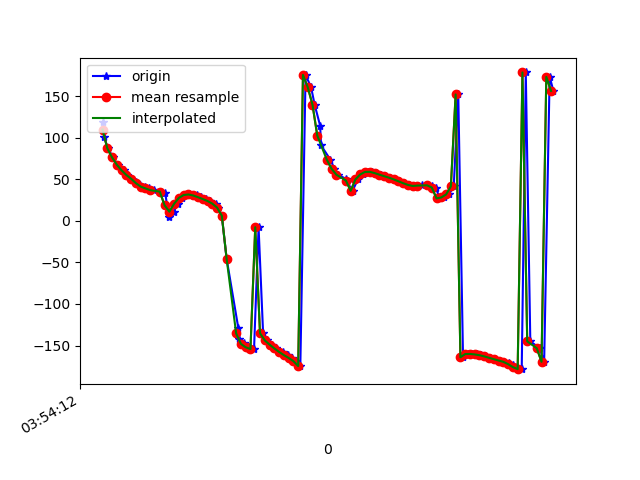

The table this chart was drawn from, first rows:
1618545252103, 1240928216645403, 118.648964, 61.14321, -20.443666
1618545252106, 1240928235876173, 101.3, 59.68, -3.989
1618545252123, 1240928255106943, 87.33, 57.24, 9.252
1618545252144, 1240928274337713, 76.34, 53.48, 19.86
1618545252163, 1240928293568483, 67.54, 49.16, 28.4
1618545252188, 1240928312799253, 60.8, 44.22, 34.89
1618545252203, 1240928332030023, 55.23, 38.94, 40.36
1618545252220, 1240928351260793, 50.69, 33.27, 44.38
1618545252242, 1240928370491563, 46.94, 27.55, 48.15
1618545252259, 1240928389722333, 43.76, 21.68, 50.58
1618545252277, 1240928408953103, 41.24, 15.62, 53.14
1618545252296, 1240928428183873, 39.09, 9.61, 55.08
1618545252317, 1240928447414643, 37.03, 3.455, 56.6
1618545252343, 1240928466645413, 35.23, -2.647, 58.04
1618545252363, 1240928485876183, 33.08, -8.726, 58.8
1618545252378, 1240928505106953, 4.636, 13.93, 5.951
1618545252398, 1240928524337723, 11.11, -9.407, 31.06
1618545252416, 1240928543568493, 20.66, -22.62, 45.58
1618545252433, 1240928562799263, 27.71, -31.32, 55.22
1618545252455, 1240928582030033, 31.16, -37.89, 61.04
1618545252464, 1240928601260803, 31.81, -43.48, 64.18
1618545252496, 1240928620491573, 30.62, -48.68, 65.63
1618545252513, 1240928639722343, 28.53, -53.83, 66.25
1618545252532, 1240928658953113, 26.32, -59.15, 66.7
1618545252551, 1240928678183883, 23.93, -64.6, 66.92
1618545252575, 1240928697414653, 20.78, -70.17, 66.3
1618545252584, 1240928716645423, 16.05, -75.99, 64.03
1618545252600, 1240928735876193, 6.175, -81.99, 56.56
1618545252620, 1240928755106963, -45.4, -87.05, 7.326
1618545252669, 1240928774337733, -128.9, -83.41, -73.91
1618545252672, 1240928793568503, -142, -76.47, -84.89
1618545252691, 1240928812799273, -146.5, -68.92, -87.38
1618545252693, 1240928832030043, -149.5, -60.95, -88.45
1618545252715, 1240928851260813, -152.1, -52.6, -89.07
1618545252735, 1240928870491583, -154.3, -43.86, -89.28
1618545252754, 1240928889722353, -7.594, -79.99, 43.77
1618545252773, 1240928908953123, -135.2, -56.18, -82.08
1618545252791, 1240928928183893, -143.8, -31.23, -86.71
1618545252811, 1240928947414663, -148.9, -13.64, -87.3
1618545252828, 1240928966645433, -153.5, 0.1676, -86.73
1618545252855, 1240928985876203, -157.7, 12.03, -85.48
1618545252877, 1240929005106973, -161.5, 22.86, -83.86
1618545252894, 1240929024337743, -164.9, 33.11, -82.21
1618545252912, 1240929043568513, -168.8, 42.92, -80.2
1618545252929, 1240929062799283, -174.7, 52.11, -76.54
1618545252951, 1240929082030053, 175.8, 60.29, -69.4
1618545252974, 1240929101260823, 160.9, 66.87, -56.81
1618545252989, 1240929120491593, 139.9, 71.22, -37.6
1618545253012, 1240929139722363, 114.6, 72.78, -13.71
1618545253016, 1240929158953133, 90.87, 71.44, 8.871
1618545253055, 1240929178183903, 73.67, 67.78, 25.18
1618545253072, 1240929197414673, 62.76, 62.94, 35.5
1618545253085, 1240929216645443, 55.63, 57.8, 42.31
1618545253122, 1240929235876213, 50.53, 52.75, 47.3
1618545253125, 1240929255106983, 46.74, 47.81, 51.14
1618545253148, 1240929274337753, 36.21, 2.127, -16.12
1618545253170, 1240929293568523, 49.97, 14.96, 21.31
1618545253193, 1240929312799293, 55.93, 21.42, 40.95
1618545253200, 1240929332030063, 58.49, 22.86, 51.51
1618545253212, 1240929351260833, 59.43, 21.33, 57.39
1618545253230, 1240929370491603, 59.07, 18.32, 60.97
... 39 more rows
